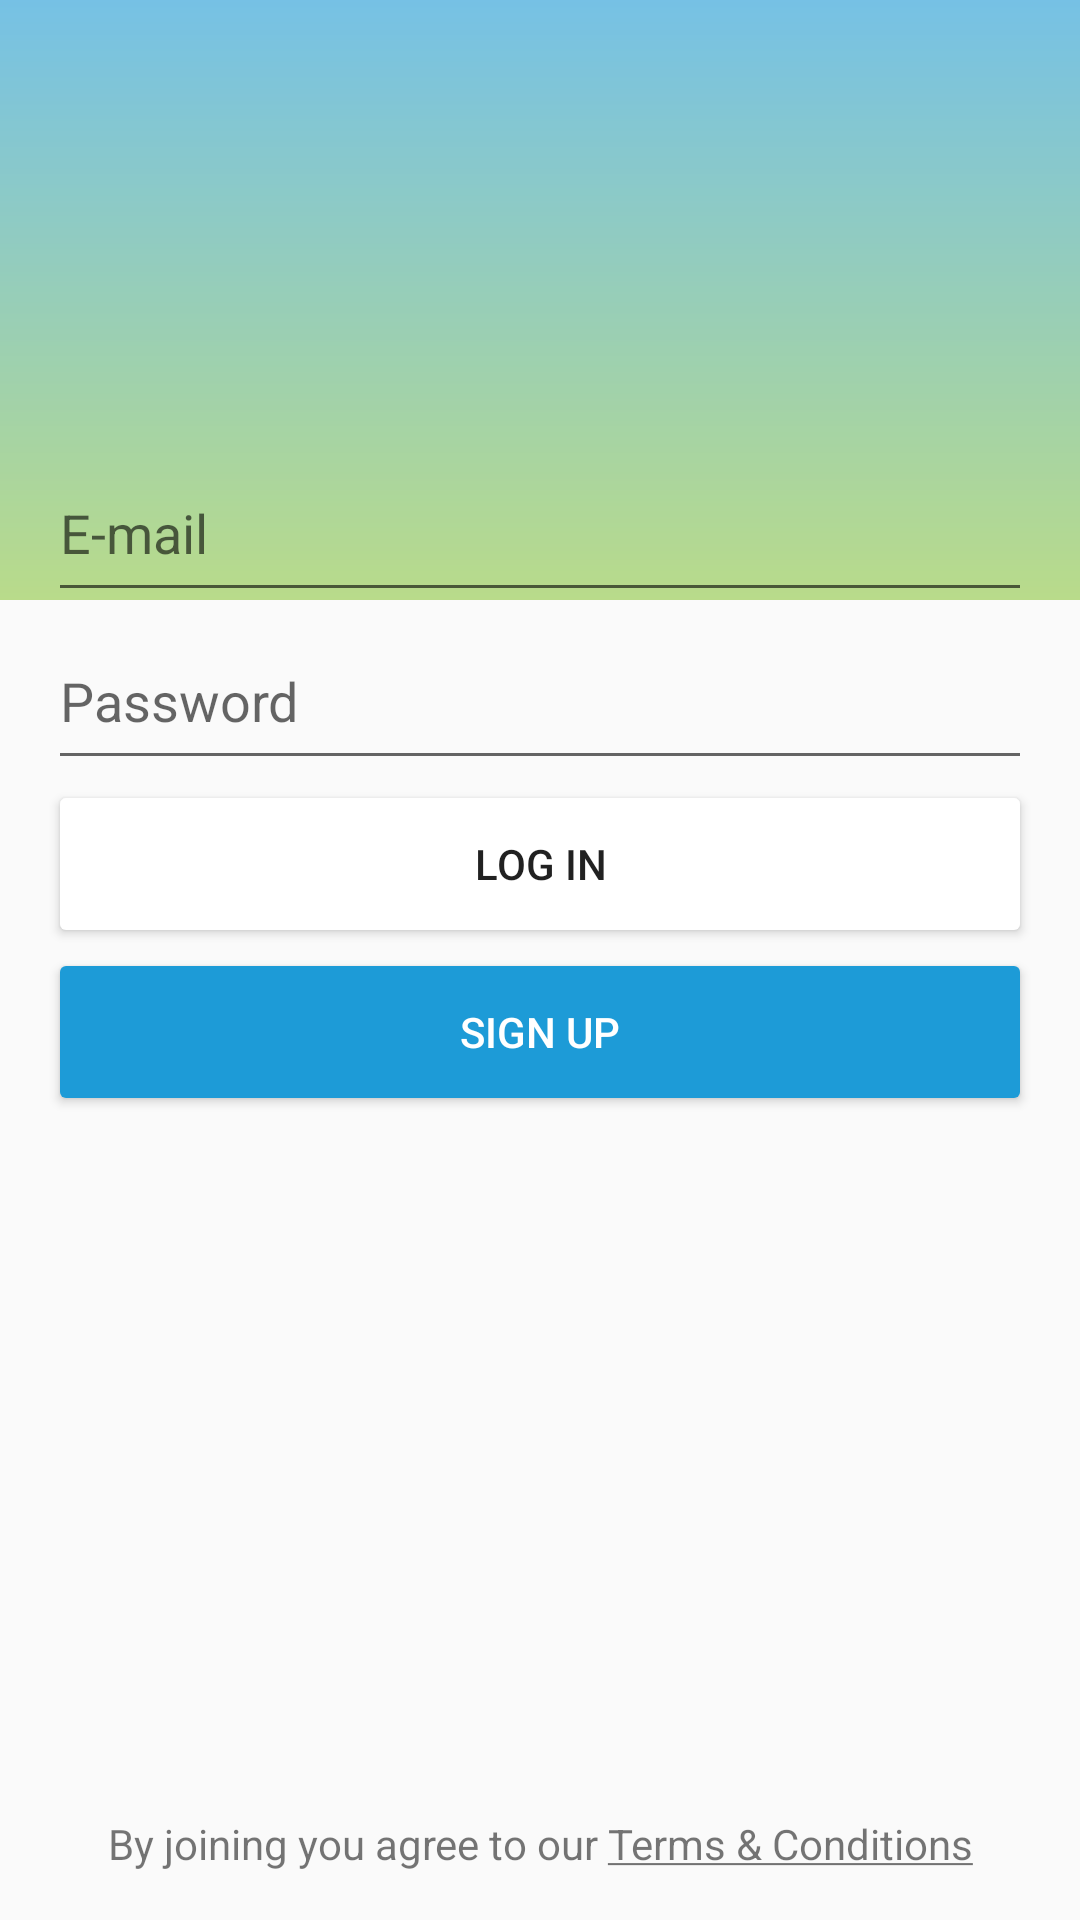

This screen was rendered from an Android layout file. Write that file and the resources it references.
<!-- AndroidManifest.xml: application theme AppTheme -->
<!-- res/layout/login_fragment.xml -->
<?xml version="1.0" encoding="utf-8"?>
<layout xmlns:android="http://schemas.android.com/apk/res/android"
    xmlns:app="http://schemas.android.com/apk/res-auto"
    xmlns:tools="http://schemas.android.com/tools">


    <androidx.constraintlayout.widget.ConstraintLayout
        android:layout_width="match_parent"
        android:layout_height="match_parent">


        <ImageView
            android:id="@+id/loginCoverImageView"
            android:layout_width="match_parent"
            android:layout_height="@dimen/wolox_login_cover_dimen"
            android:background="@drawable/login_cover"
            app:layout_constraintEnd_toEndOf="parent"
            app:layout_constraintHorizontal_bias="0.0"
            app:layout_constraintStart_toStartOf="parent"
            app:layout_constraintTop_toTopOf="parent" />

        <ImageView
            android:id="@+id/loginGradientImageView"
            android:layout_width="match_parent"
            android:layout_height="@dimen/wolox_login_cover_dimen"
            android:alpha=".6"
            app:layout_constraintEnd_toEndOf="parent"
            app:layout_constraintHorizontal_bias="0.0"
            app:layout_constraintStart_toStartOf="parent"
            app:layout_constraintTop_toTopOf="parent"
            app:srcCompat="@drawable/wolox_cover_gradient" />

        <ImageView
            android:id="@+id/newsImageView"
            android:layout_width="match_parent"
            android:layout_height="wrap_content"
            android:layout_marginTop="@dimen/wolox_vertical_spacing_logo"
            android:src="@drawable/wolox_logo_large"
            app:layout_constraintEnd_toEndOf="parent"
            app:layout_constraintHorizontal_bias="0.0"
            app:layout_constraintStart_toStartOf="parent"
            app:layout_constraintTop_toTopOf="@+id/loginCoverImageView" />

        <EditText
            android:id="@+id/emailEditText"
            android:layout_width="match_parent"
            android:layout_height="@dimen/wolox_big_spacing"
            android:layout_marginStart="@dimen/spacing_large"
            android:layout_marginEnd="@dimen/spacing_large"
            android:hint="@string/email_hint"
            android:inputType="textEmailAddress"
            app:layout_constraintEnd_toEndOf="parent"
            app:layout_constraintHorizontal_bias="0.0"
            app:layout_constraintStart_toStartOf="parent"
            app:layout_constraintTop_toBottomOf="@+id/newsImageView" />

        <EditText
            android:id="@+id/passwordEditText"
            android:layout_width="match_parent"
            android:layout_height="@dimen/wolox_big_spacing"
            android:layout_marginStart="@dimen/spacing_large"
            android:layout_marginEnd="@dimen/spacing_large"
            android:hint="@string/password_hint"
            android:inputType="textPassword"
            app:layout_constraintEnd_toEndOf="parent"
            app:layout_constraintHorizontal_bias="0.0"
            app:layout_constraintStart_toStartOf="parent"
            app:layout_constraintTop_toBottomOf="@+id/emailEditText" />

        <Button
            android:id="@+id/logInButton"
            android:layout_width="match_parent"
            android:layout_height="@dimen/wolox_big_spacing"
            android:layout_marginStart="@dimen/spacing_large"
            android:layout_marginEnd="@dimen/spacing_large"
            android:backgroundTint="@color/design_default_color_background"
            android:text="@string/login_button"
            app:layout_constraintEnd_toEndOf="parent"
            app:layout_constraintHorizontal_bias="0.0"
            app:layout_constraintStart_toStartOf="parent"
            app:layout_constraintTop_toBottomOf="@+id/passwordEditText" />

        <Button
            android:id="@+id/signUpButton"
            android:layout_width="match_parent"
            android:layout_height="@dimen/wolox_big_spacing"
            android:layout_marginStart="@dimen/spacing_large"
            android:layout_marginEnd="@dimen/spacing_large"
            android:backgroundTint="@color/colorPrimary"
            android:text="@string/sign_up_button"
            android:textColor="@android:color/white"
            app:layout_constraintEnd_toEndOf="parent"
            app:layout_constraintHorizontal_bias="0.0"
            app:layout_constraintStart_toStartOf="parent"
            app:layout_constraintTop_toBottomOf="@+id/logInButton" />

        <TextView
            android:id="@+id/termsAndConditionTextView"
            android:layout_width="wrap_content"
            android:layout_height="wrap_content"
            android:layout_marginBottom="@dimen/spacing_large"
            android:text="@string/terms_and_conditions_text_view"
            app:layout_constraintBottom_toBottomOf="parent"
            app:layout_constraintEnd_toEndOf="parent"
            app:layout_constraintStart_toStartOf="parent" />

        <ProgressBar
            android:id="@+id/simpleProgressBar"
            android:layout_width="wrap_content"
            android:layout_height="wrap_content"
            android:layout_centerHorizontal="true"
            android:visibility="invisible"
            app:layout_constraintBottom_toBottomOf="parent"
            app:layout_constraintEnd_toEndOf="parent"
            app:layout_constraintStart_toStartOf="parent"
            app:layout_constraintTop_toTopOf="parent" />


    </androidx.constraintlayout.widget.ConstraintLayout>
</layout>
<!-- resources referenced by this layout -->
<resources>
  <color name="colorPrimary">#1D9BD7</color>
  <dimen name="spacing_large">16dp</dimen>
  <dimen name="wolox_big_spacing">56dp</dimen>
  <dimen name="wolox_login_cover_dimen">200dp</dimen>
  <dimen name="wolox_vertical_spacing_logo">148dp</dimen>
  <!-- drawable wolox_cover_gradient (drawable) -->
  <shape
          xmlns:android="http://schemas.android.com/apk/res/android"
          android:shape="rectangle">
              <gradient
                  android:angle="90"
                  android:endColor="@color/colorPrimary"
                  android:startColor="@color/colorAccent" />
              <corners
                  android:radius="0dp" />
      </shape>
  <string name="email_hint">E-mail</string>
  <string name="login_button">LOG IN</string>
  <string name="password_hint">Password</string>
  <string name="sign_up_button">SIGN UP</string>
  <string name="terms_and_conditions_text_view">By joining you agree to our <u>Terms &amp; Conditions</u></string>
  <style name="AppTheme" parent="Theme.AppCompat.Light.DarkActionBar">
          
          <item name="colorPrimary">@color/colorPrimary</item>
          <item name="colorPrimaryDark">@color/colorPrimaryDark</item>
          <item name="colorAccent">@color/colorAccent</item>
      </style>
  <color name="colorAccent">#8DC63F</color>
  <color name="colorPrimaryDark">#0960B7</color>
</resources>
